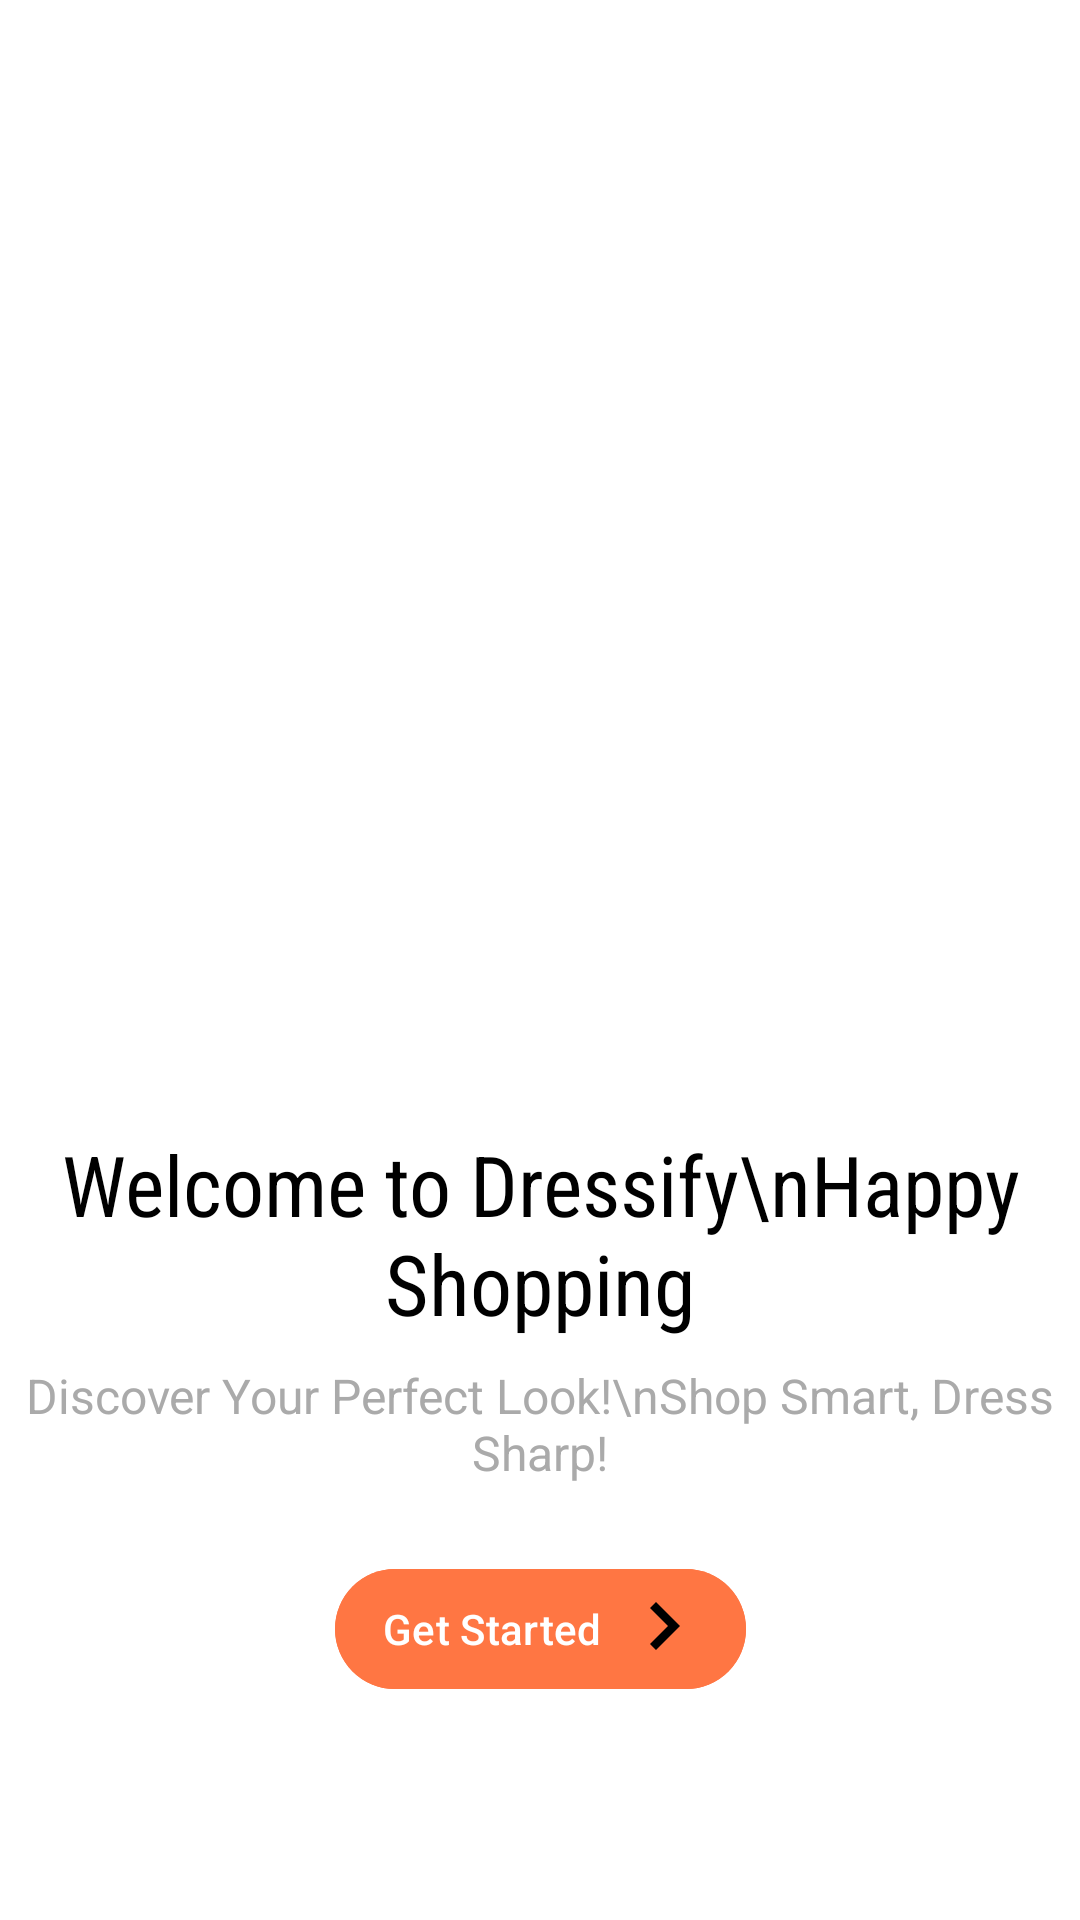

Write the Android layout XML for this screen, with the resource values it uses.
<!-- AndroidManifest.xml: application theme Theme.Dressify20 -->
<!-- res/layout/activity_welcome.xml -->
<?xml version="1.0" encoding="utf-8"?>
<androidx.constraintlayout.widget.ConstraintLayout
    xmlns:android="http://schemas.android.com/apk/res/android"
    xmlns:app="http://schemas.android.com/apk/res-auto"
    xmlns:tools="http://schemas.android.com/tools"
    android:layout_width="match_parent"
    android:layout_height="match_parent"
    android:background="@android:color/white"
    tools:context=".WelcomeActivity">

    
    <ImageView
        android:id="@+id/welcome_image"
        android:layout_width="0dp"
        android:layout_height="0dp"
        android:src="@drawable/welcome"
        app:layout_constraintTop_toTopOf="parent"
        app:layout_constraintStart_toStartOf="parent"
        app:layout_constraintEnd_toEndOf="parent"
        app:layout_constraintBottom_toTopOf="@+id/welcome_text"
        app:layout_constraintDimensionRatio="H,1:1" />

    
    <TextView
        android:id="@+id/welcome_text"
        android:layout_width="0dp"
        android:layout_height="wrap_content"
        android:text="Welcome to Dressify\nHappy Shopping"
        android:textAlignment="center"
        android:textSize="28sp"
        android:textColor="@android:color/black"
        android:fontFamily="sans-serif-condensed"
        android:layout_marginTop="16dp"
        app:layout_constraintTop_toBottomOf="@id/welcome_image"
        app:layout_constraintStart_toStartOf="parent"
        app:layout_constraintEnd_toEndOf="parent" />

    
    <TextView
        android:id="@+id/description_text"
        android:layout_width="0dp"
        android:layout_height="wrap_content"
        android:text="Discover Your Perfect Look!\nShop Smart, Dress Sharp!"
        android:textAlignment="center"
        android:textSize="16sp"
        android:layout_marginTop="8dp"
        android:fontFamily="sans-serif"
        android:textColor="@android:color/darker_gray"
        app:layout_constraintTop_toBottomOf="@id/welcome_text"
        app:layout_constraintStart_toStartOf="parent"
        app:layout_constraintEnd_toEndOf="parent" />

    
    <Button
        android:id="@+id/skip_button"
        android:layout_width="wrap_content"
        android:layout_height="wrap_content"
        android:text="Get Started"
        android:drawableEnd="@drawable/ic_arrow_forward"
        android:drawablePadding="4dp"
        android:layout_marginTop="24dp"
        android:paddingHorizontal="16dp"
        android:backgroundTint="#FF7643"
        app:layout_constraintTop_toBottomOf="@id/description_text"
        app:layout_constraintEnd_toEndOf="parent"
        app:layout_constraintStart_toStartOf="parent" />

</androidx.constraintlayout.widget.ConstraintLayout>
<!-- resources referenced by this layout -->
<resources>
  <!-- drawable ic_arrow_forward (drawable) -->
  <vector xmlns:android="http://schemas.android.com/apk/res/android"
      android:width="24dp"
      android:height="24dp"
      android:viewportWidth="24.0"
      android:viewportHeight="24.0">
      <path
          android:fillColor="#000000"
          android:pathData="M8,5l6,6 -6,6L10,19l8,-8 -8,-8z" />
  </vector>
  <style name="Theme.Dressify20" parent="Base.Theme.Dressify20" />
  <style name="Base.Theme.Dressify20" parent="Theme.Material3.DayNight.NoActionBar">
          
          
      </style>
</resources>
